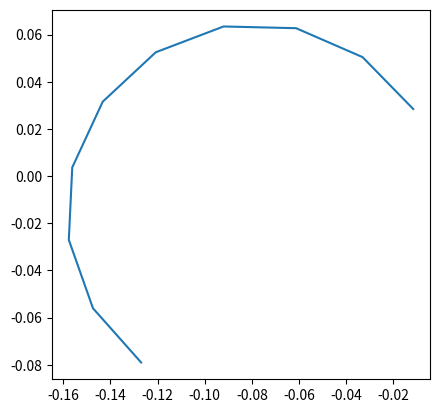

Python code for this plot:
import math
import numpy as np
import matplotlib.pyplot as plt

# World Parameters:
X = []
Y = []
THETA = []

x = 0 # initial position
y = 0
# Robot Parameters:
frame = 'world'
r = 0.041
L = 0.053

phi_dot_R = 1
phi_dot_L = 0.5
theta = 0.5 * math.pi

t = np.linspace(1, 10, 10)


def MotionModel(x, y, r, L, phi_dot_R, phi_dot_L, frame, theta):
    frame = frame.upper()
    if frame == 'BODY':
        # Body frame of reference:
        v_x = (r/2) * (phi_dot_R + phi_dot_L)
        theta_dot = math.radians((r/L) * (phi_dot_R - phi_dot_L))
        theta = theta + theta_dot
        return v_x, 0, theta
    elif frame == 'WORLD':
        # World frame of reference:
        theta_dot = (r/L) * (phi_dot_R - phi_dot_L)
        theta = theta + theta_dot

        v_x = (r/2) * (phi_dot_R + phi_dot_L) * math.cos(theta)
        v_y = (r/2) * (phi_dot_R + phi_dot_L) * math.sin(theta)
        

        x = x + v_x
        y = y + v_y

        return x, y, v_x, v_y, theta, theta_dot
    

for t0 in t:
    x, y, v_x, v_y, theta, theta_dot = MotionModel(x, y, r, L, phi_dot_R, phi_dot_L, "World", theta)
    X.append(x)
    Y.append(y)


plt.plot(X, Y)
ax = plt.gca()
ax.set_aspect('equal', adjustable='box')
plt.show()

